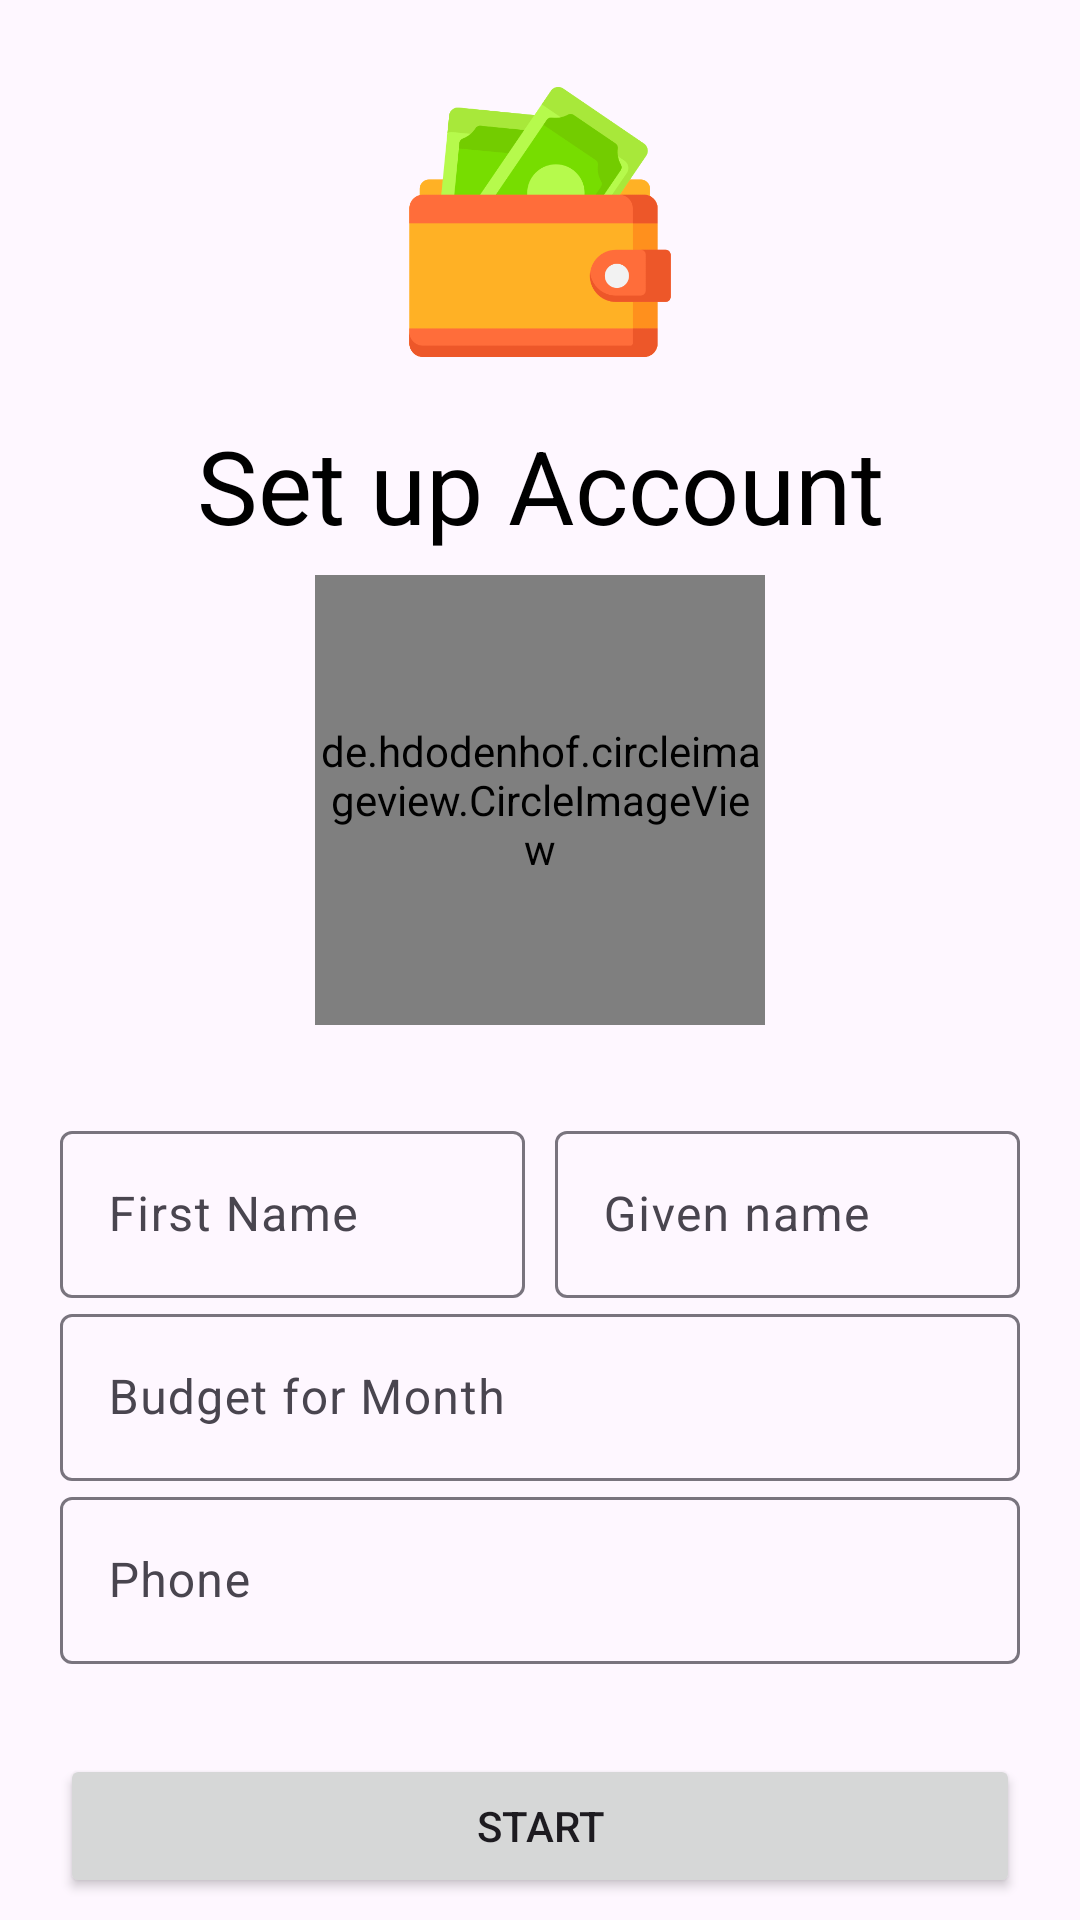

Android layout source for this screen:
<!-- AndroidManifest.xml: application theme Theme.Material3.Light.NoActionBar -->
<!-- res/layout/start_up_page.xml -->
<?xml version="1.0" encoding="utf-8"?>
<androidx.constraintlayout.widget.ConstraintLayout xmlns:android="http://schemas.android.com/apk/res/android"
    xmlns:app="http://schemas.android.com/apk/res-auto"
    xmlns:tools="http://schemas.android.com/tools"
    android:layout_width="match_parent"
    android:layout_height="match_parent">

    <ImageView
        android:id="@+id/imageView3"
        android:layout_width="90dp"
        android:layout_height="90dp"
        android:layout_marginStart="118dp"
        android:layout_marginTop="29dp"
        android:layout_marginEnd="118dp"
        android:contentDescription="Logo of App"
        app:layout_constraintEnd_toEndOf="parent"
        app:layout_constraintStart_toStartOf="parent"
        app:layout_constraintTop_toTopOf="parent"
        app:srcCompat="@drawable/budgetwalletlogo" />

    <LinearLayout
        android:layout_width="match_parent"
        android:layout_height="0dp"
        android:layout_marginHorizontal="20dp"
        android:gravity="center"
        android:orientation="vertical"
        app:layout_constraintBottom_toBottomOf="parent"
        app:layout_constraintStart_toStartOf="parent"
        app:layout_constraintTop_toBottomOf="@+id/textView3">

        <de.hdodenhof.circleimageview.CircleImageView
            android:id="@+id/avt"
            android:layout_width="150dp"
            android:layout_height="150dp"
            android:layout_marginBottom="30dp"
            android:src="@drawable/user" />

        <LinearLayout
            android:layout_width="match_parent"
            android:layout_height="wrap_content"
            android:orientation="horizontal">

            <com.google.android.material.textfield.TextInputLayout
                android:layout_width="0dp"
                android:layout_height="wrap_content"
                android:layout_marginRight="5dp"
                android:layout_weight="1">

                <com.google.android.material.textfield.TextInputEditText
                    android:id="@+id/firstName"
                    android:layout_width="match_parent"
                    android:layout_height="wrap_content"
                    android:hint="@string/first_name"
                    android:singleLine="true" />
            </com.google.android.material.textfield.TextInputLayout>

            <com.google.android.material.textfield.TextInputLayout
                android:layout_width="0dp"
                android:layout_height="wrap_content"
                android:layout_marginLeft="5dp"
                android:layout_weight="1">

                <com.google.android.material.textfield.TextInputEditText
                    android:id="@+id/givenName"
                    android:layout_width="match_parent"
                    android:layout_height="wrap_content"
                    android:hint="@string/given_name"
                    android:singleLine="true" />
            </com.google.android.material.textfield.TextInputLayout>
        </LinearLayout>

        <com.google.android.material.textfield.TextInputLayout
            android:layout_width="match_parent"
            android:layout_height="wrap_content">

            <com.google.android.material.textfield.TextInputEditText
                android:id="@+id/Budget"
                android:layout_width="match_parent"
                android:layout_height="wrap_content"
                android:hint="Budget for Month"
                android:inputType="number"
                android:singleLine="true" />
        </com.google.android.material.textfield.TextInputLayout>

        <com.google.android.material.textfield.TextInputLayout
            android:layout_width="match_parent"
            android:layout_height="wrap_content">

            <com.google.android.material.textfield.TextInputEditText
                android:id="@+id/phone"
                android:layout_width="match_parent"
                android:layout_height="wrap_content"
                android:hint="Phone"
                android:inputType="number"
                android:singleLine="true" />
        </com.google.android.material.textfield.TextInputLayout>

        <Button
            android:id="@+id/StartButton"

            android:layout_width="match_parent"
            android:layout_height="wrap_content"
            android:layout_marginTop="30dp"
            android:onClick="finishSetup"
            android:text="@string/start" />

    </LinearLayout>

    <TextView
        android:id="@+id/textView3"
        android:layout_width="wrap_content"
        android:layout_height="wrap_content"
        android:layout_marginTop="20dp"
        android:text="@string/set_up_account"
        android:textAlignment="center"
        android:textColor="#000000"
        android:textSize="34sp"
        app:layout_constraintEnd_toEndOf="parent"
        app:layout_constraintStart_toStartOf="parent"
        app:layout_constraintTop_toBottomOf="@+id/imageView3"
        tools:ignore="MissingConstraints"
        tools:layout_editor_absoluteX="91dp" />


</androidx.constraintlayout.widget.ConstraintLayout>
<!-- resources referenced by this layout -->
<resources>
  <!-- drawable budgetwalletlogo: png bitmap (drawable, 19517 bytes) -->
  <string name="first_name">First Name</string>
  <string name="given_name">Given name</string>
  <string name="set_up_account">Set up Account</string>
  <string name="start">Start</string>
</resources>
